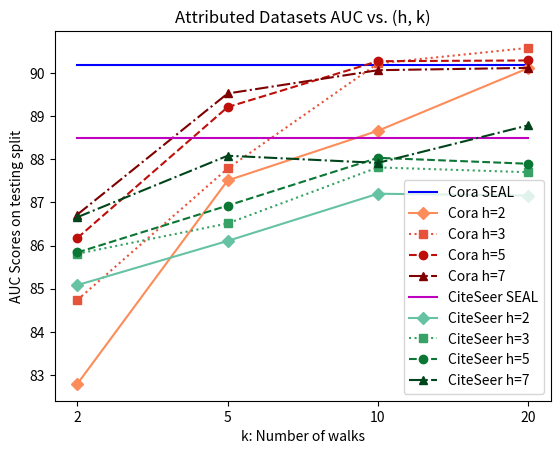
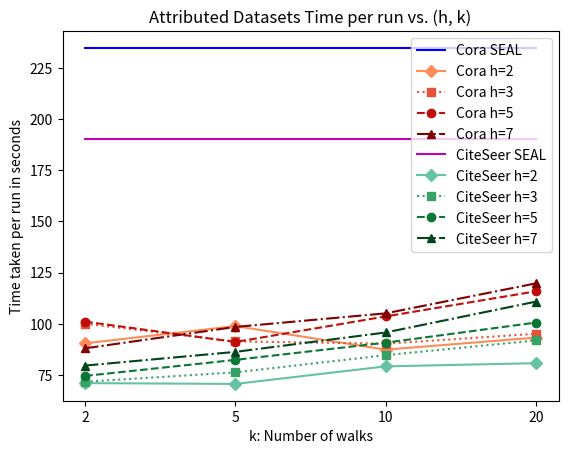

These charts were generated, in order, by the following Python code:
import matplotlib.pyplot as plt
import numpy as np


class HyperTunerResults:
    M = [2, 5, 10, 20]
    m = [2, 3, 5, 7]
    RESULTS_NON = {

        'Cora': {
            'AUC_MEAN': [82.795892, 87.50818399999999, 88.65851, 90.108126, 84.739438, 87.784636, 90.21895400000001,
                         90.576714, 86.17458, 89.20602799999999, 90.269076, 90.286718, 86.71763000000001, 89.521512,
                         90.061032, 90.11467999999999],
            'AP_MEAN': [85.65971400000001, 89.324008, 90.479642, 91.191348, 87.64832399999999, 89.728382, 91.410282,
                        91.393292, 88.51729399999999, 90.36761600000001, 91.41886400000001, 91.129458,
                        88.49078799999998, 90.40688800000001, 91.177946, 90.991376],
            'Time_MEAN': [90.34599999999999, 98.786, 87.256, 93.15599999999999, 99.93800000000002, 91.304, 90.17,
                          95.03799999999998, 100.95599999999999, 91.01, 103.51999999999998, 115.81999999999998,
                          87.90599999999999, 98.372, 105.024, 119.71599999999998]},
        'CiteSeer': {
            'AUC_MEAN': [85.08412, 86.107088, 87.200388, 87.15836399999999, 85.809636, 86.51254800000001,
                         87.80968399999999, 87.698296, 85.83997, 86.925442, 88.031304, 87.894262, 86.656682,
                         88.080136,
                         87.91431, 88.783964],
            'AP_MEAN': [87.36841799999999, 88.331196, 89.42752, 89.52173, 88.18007800000001, 88.879274, 89.840972,
                        89.739004, 88.258682, 89.42994600000002, 89.52581799999999, 89.751534, 89.077964, 89.825172,
                        89.851604, 90.49150599999999],
            'Time_MEAN': [70.86800000000001, 70.468, 79.068, 80.622, 71.54, 76.13, 84.54599999999999, 91.784,
                          74.382,
                          82.24000000000001, 90.67, 100.51400000000001, 79.448, 86.15799999999999,
                          95.65799999999999,
                          110.768]}
    }

    SEAL = {
        'Cora': {
            'AUC_MEAN': [90.19],
            'AP_MEAN': [90.80],
            'Time_MEAN': [234.98999999999995]},
        'CiteSeer': {
            'AUC_MEAN': [88.48],
            'AP_MEAN': [90.13],
            'Time_MEAN': [190.35999999999999]
        }
    }


if __name__ == '__main__':
    # multi-line graph plots for hyperparameter tuning results
    slice_length = len(HyperTunerResults.m)
    # colors = ['b', 'g', 'r', 'm', 'c', 'y', 'k', 'w']
    cmap = [plt.cm.get_cmap("OrRd"), plt.cm.get_cmap("BuGn")]
    slicedCM = [cmap[0](np.linspace(0.5, 1, slice_length)), cmap[1](np.linspace(0.5, 1, slice_length))]
    line_style = ['solid', 'dotted', 'dashed', 'dashdot']
    marker_style = ['D', 's', 'o', '^']
    seal_colors = ['b', 'm']

    for dataset, results in HyperTunerResults.RESULTS_NON.items():
        all_auc = results['AUC_MEAN']
        all_ap = results['AP_MEAN']
        all_times = results['Time_MEAN']

        time_SEAL_results = HyperTunerResults.SEAL[dataset]['Time_MEAN'] * 4

        auc_m_results = [all_auc[i:i + slice_length] for i in range(0, len(all_auc), slice_length)]
        time_m_results = [all_times[i:i + slice_length] for i in range(0, len(all_times), slice_length)]

        HyperTunerResults.RESULTS_NON[dataset].update(
            {'auc_m_results': auc_m_results, 'time_m_results': time_m_results}
        )

    f = plt.figure()
    x = HyperTunerResults.M
    default_x_ticks = range(len(x))
    plt.xticks(default_x_ticks, x)
    for index, (dataset, results) in enumerate(HyperTunerResults.RESULTS_NON.items()):
        # SEAL line
        auc_SEAL_results = HyperTunerResults.SEAL[dataset]['AUC_MEAN'] * 4
        plt.plot(default_x_ticks, auc_SEAL_results, label=f"{dataset} SEAL", color=seal_colors[index], linestyle='-')

        auc_m_results = results['auc_m_results']
        for inner_index, m_values in enumerate(auc_m_results):
            plt.plot(default_x_ticks, m_values, label=f"{dataset} h={HyperTunerResults.m[inner_index]}",
                     color=slicedCM[index][inner_index],
                     linestyle=line_style[inner_index], marker=marker_style[inner_index])

    plt.ylabel('AUC Scores on testing split')
    plt.xlabel('k: Number of walks')
    plt.legend(loc="lower right")
    plt.title(f"Attributed Datasets AUC vs. (h, k)")
    plt.show()
    f.savefig("hypertuner_attr_auc.pdf", bbox_inches='tight')

    f = plt.figure()
    x = HyperTunerResults.M
    default_x_ticks = range(len(x))
    plt.xticks(default_x_ticks, x)
    for index, (dataset, results) in enumerate(HyperTunerResults.RESULTS_NON.items()):
        # SEAL line
        auc_SEAL_results = HyperTunerResults.SEAL[dataset]['Time_MEAN'] * 4
        plt.plot(default_x_ticks, auc_SEAL_results, label=f"{dataset} SEAL", color=seal_colors[index], linestyle='-')

        auc_m_results = results['time_m_results']
        for inner_index, m_values in enumerate(auc_m_results):
            plt.plot(default_x_ticks, m_values, label=f"{dataset} h={HyperTunerResults.m[inner_index]}",
                     color=slicedCM[index][inner_index],
                     linestyle=line_style[inner_index], marker=marker_style[inner_index])

    plt.ylabel('Time taken per run in seconds')
    plt.xlabel('k: Number of walks')
    plt.legend(loc="upper right")
    plt.title(f"Attributed Datasets Time per run vs. (h, k)")
    plt.show()
    f.savefig("hypertuner_attr_time.pdf", bbox_inches='tight')
